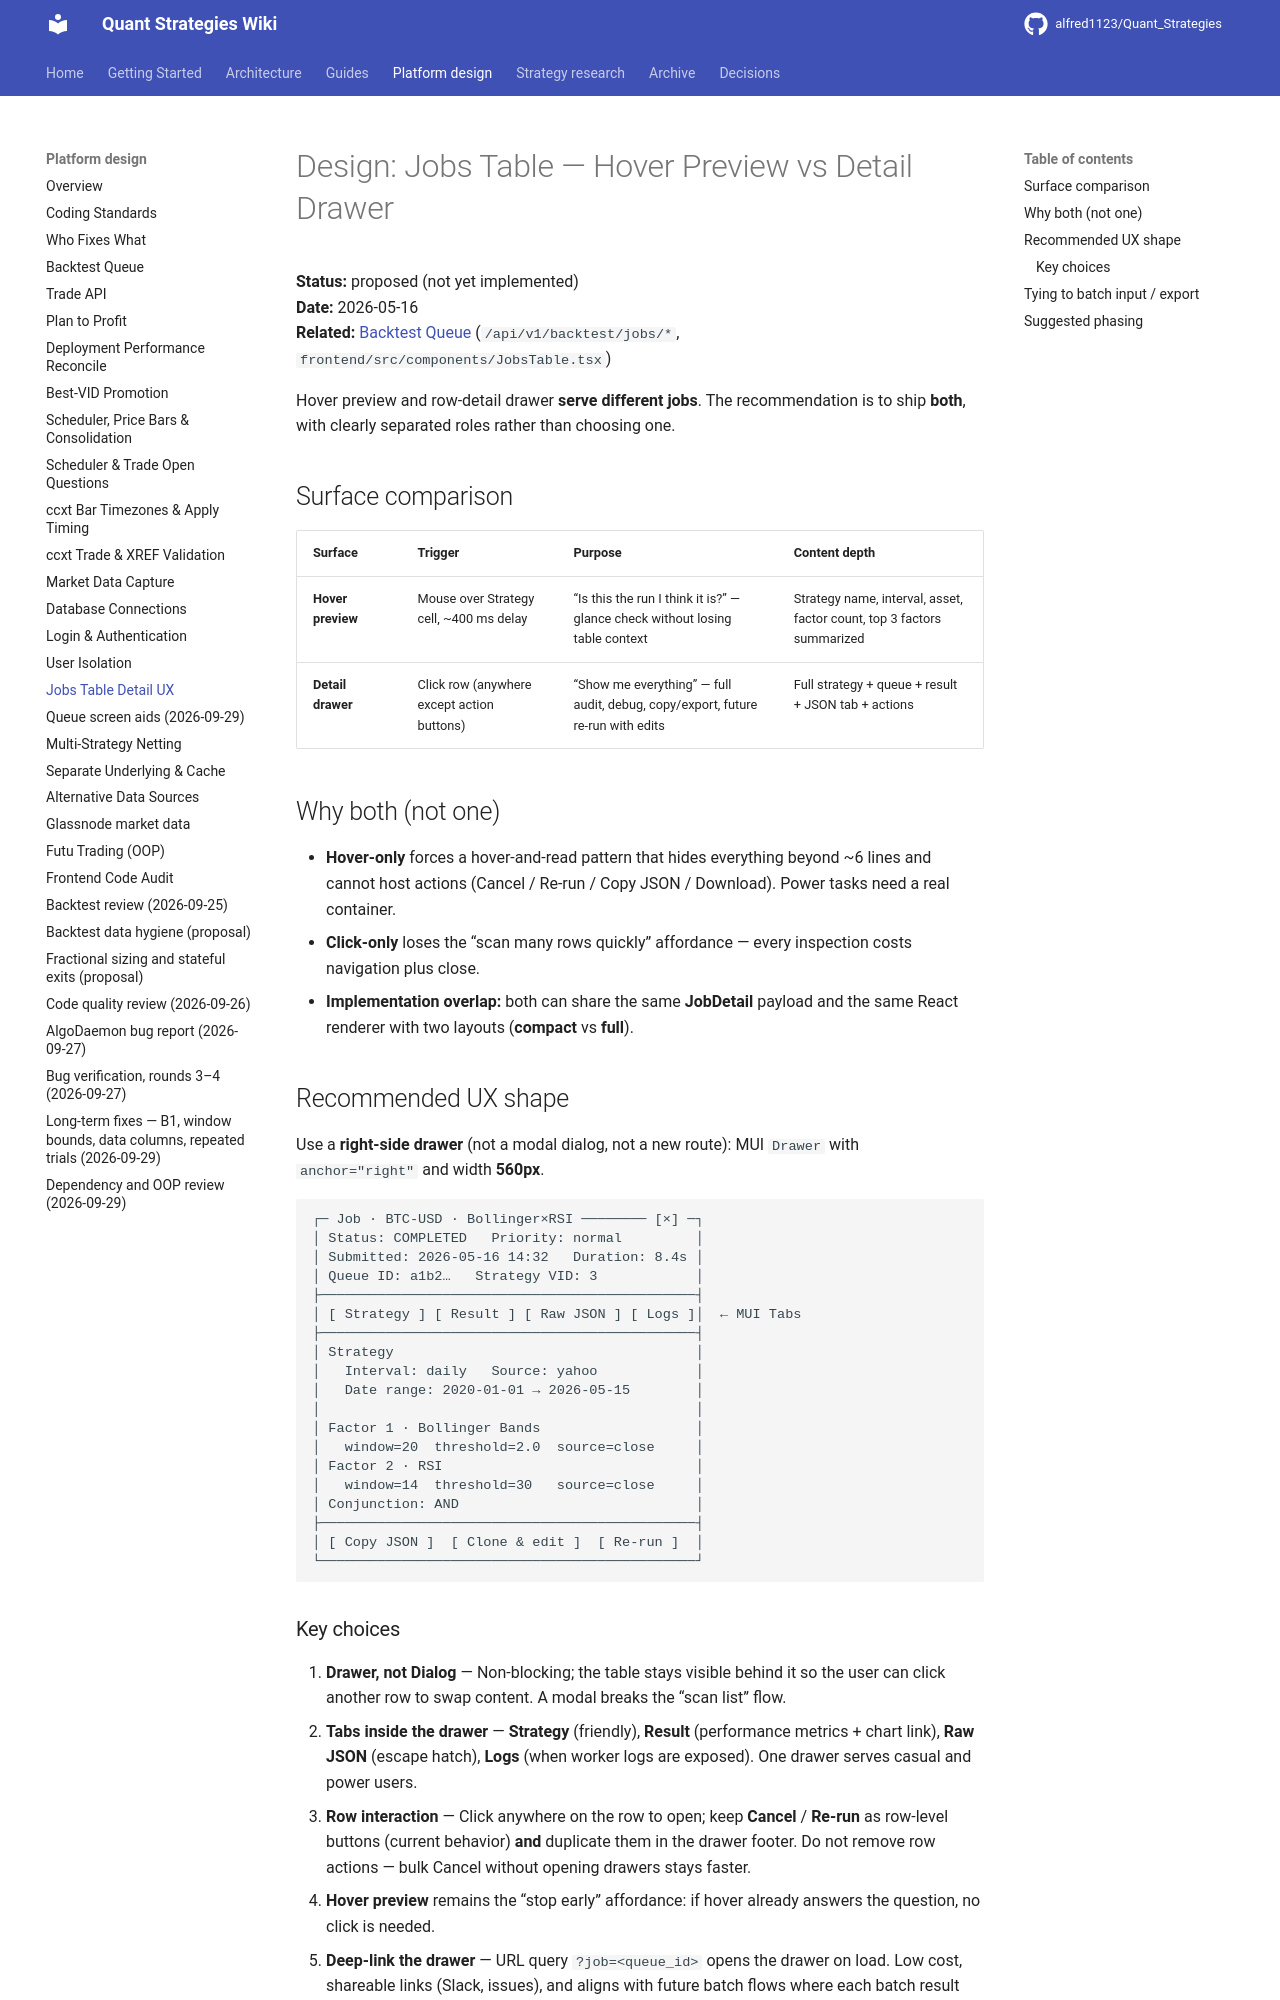

repository: alfred1123/Quant_Strategies · page: design/jobs-table-detail-ux/index.html · generator: mkdocs

# Design: Jobs Table — Hover Preview vs Detail Drawer

**Status:** proposed (not yet implemented)  
**Date:** 2026-05-16  
**Related:** [Backtest Queue](backtest-queue.md) (`/api/v1/backtest/jobs/*`, `frontend/src/components/JobsTable.tsx`)

Hover preview and row-detail drawer **serve different jobs**. The recommendation is to ship **both**, with clearly separated roles rather than choosing one.

## Surface comparison

| Surface | Trigger | Purpose | Content depth |
|---------|---------|---------|----------------|
| **Hover preview** | Mouse over Strategy cell, ~400 ms delay | “Is this the run I think it is?” — glance check without losing table context | Strategy name, interval, asset, factor count, top 3 factors summarized |
| **Detail drawer** | Click row (anywhere except action buttons) | “Show me everything” — full audit, debug, copy/export, future re-run with edits | Full strategy + queue + result + JSON tab + actions |

## Why both (not one)

- **Hover-only** forces a hover-and-read pattern that hides everything beyond ~6 lines and cannot host actions (Cancel / Re-run / Copy JSON / Download). Power tasks need a real container.
- **Click-only** loses the “scan many rows quickly” affordance — every inspection costs navigation plus close.
- **Implementation overlap:** both can share the same **JobDetail** payload and the same React renderer with two layouts (**compact** vs **full**).

## Recommended UX shape

Use a **right-side drawer** (not a modal dialog, not a new route): MUI `Drawer` with `anchor="right"` and width **560px**.

```
┌─ Job · BTC-USD · Bollinger×RSI ──────── [×] ─┐
│ Status: COMPLETED   Priority: normal         │
│ Submitted: 2026-05-16 14:32   Duration: 8.4s │
│ Queue ID: a1b2…   Strategy VID: 3            │
├──────────────────────────────────────────────┤
│ [ Strategy ] [ Result ] [ Raw JSON ] [ Logs ]│  ← MUI Tabs
├──────────────────────────────────────────────┤
│ Strategy                                     │
│   Interval: daily   Source: yahoo            │
│   Date range: 2020-01-01 → 2026-05-15        │
│                                              │
│ Factor 1 · Bollinger Bands                   │
│   window=20  threshold=2.0  source=close     │
│ Factor 2 · RSI                               │
│   window=14  threshold=30   source=close     │
│ Conjunction: AND                             │
├──────────────────────────────────────────────┤
│ [ Copy JSON ]  [ Clone & edit ]  [ Re-run ]  │
└──────────────────────────────────────────────┘
```
